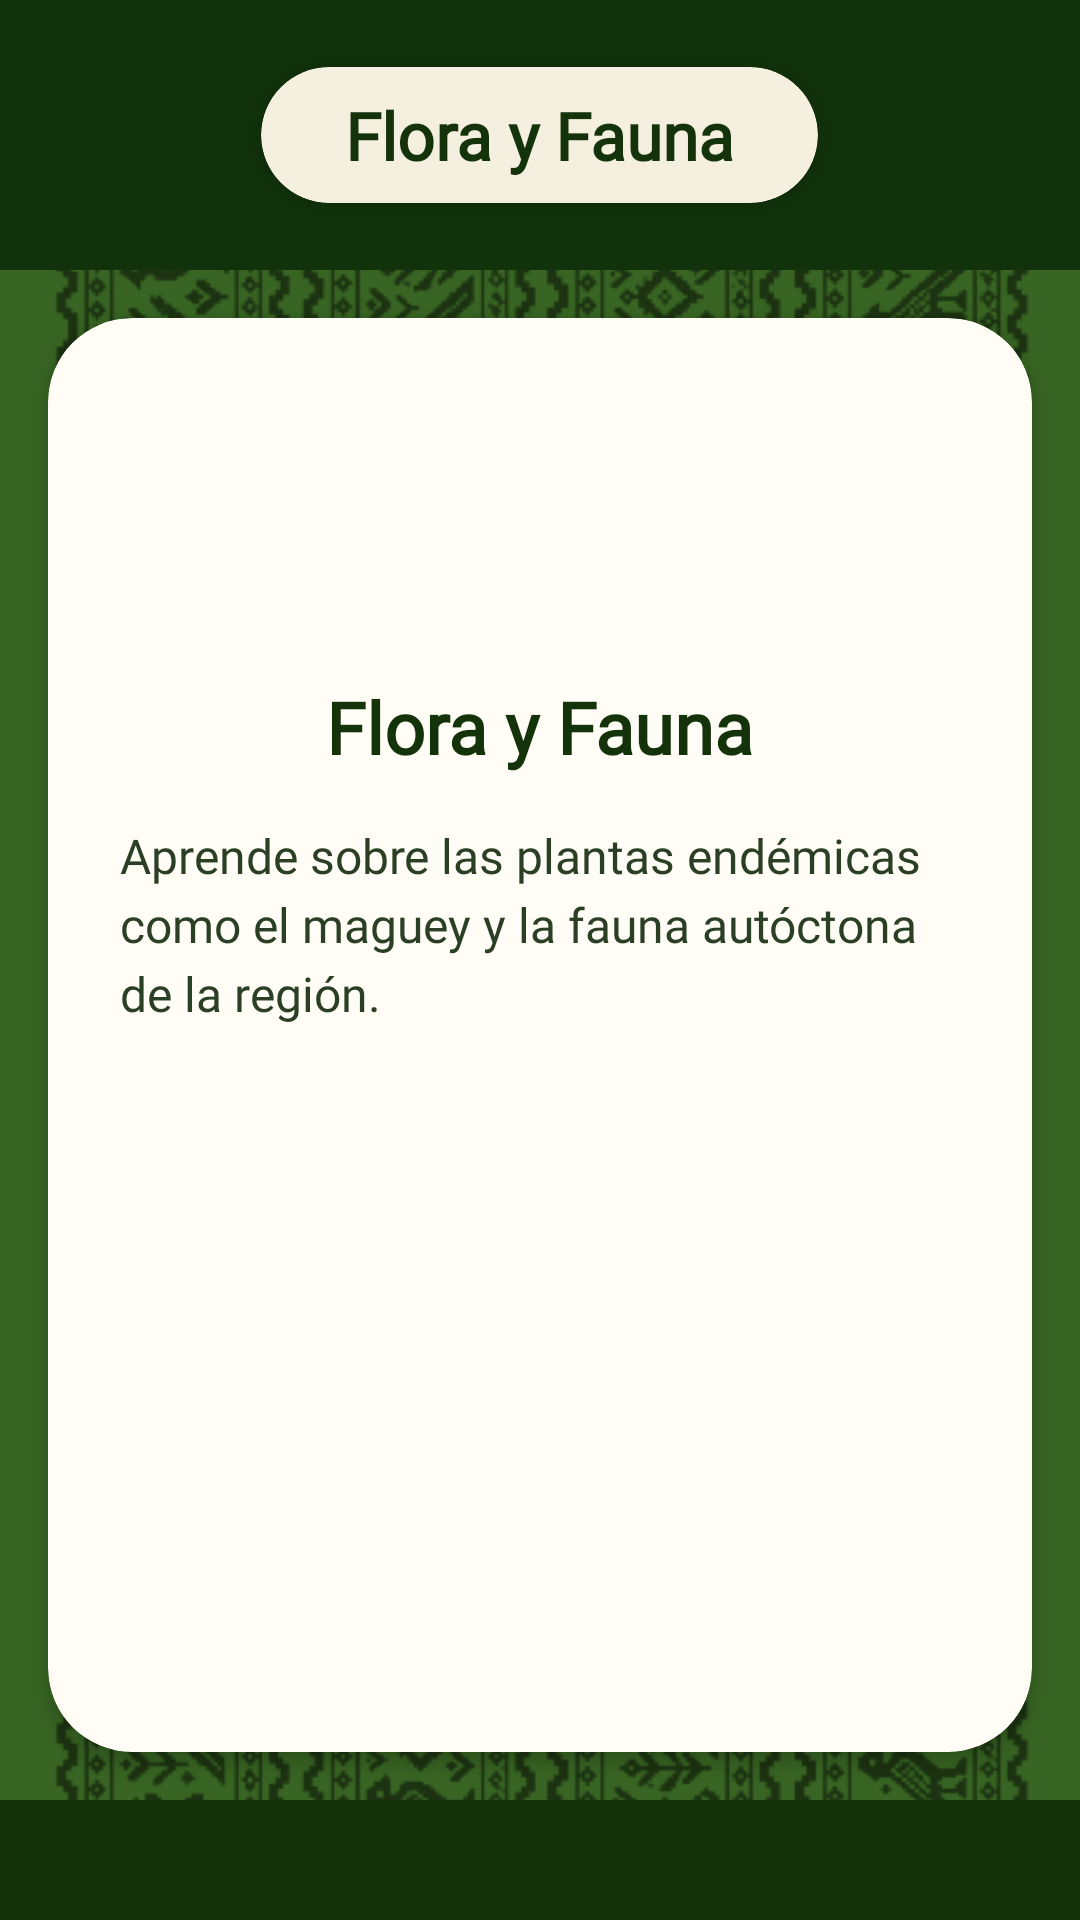

Layout XML and referenced resources for this Android screen:
<!-- AndroidManifest.xml: application theme Theme.CacoLearn -->
<!-- res/layout/fragment_florafauna.xml -->
<?xml version="1.0" encoding="utf-8"?>
<LinearLayout xmlns:android="http://schemas.android.com/apk/res/android"
    xmlns:app="http://schemas.android.com/apk/res-auto"
    xmlns:tools="http://schemas.android.com/tools"
    android:layout_width="match_parent"
    android:layout_height="match_parent"
    android:background="@drawable/fondo"
    android:orientation="vertical"
    tools:context=".florafauna">

    
    <FrameLayout
        android:layout_width="match_parent"
        android:layout_height="90dp"
        android:background="@drawable/bg_drawer_green_pattern">

        
        <ImageView
            android:id="@+id/btn_back"
            android:layout_width="48dp"
            android:layout_height="48dp"
            android:layout_gravity="center_vertical|start"
            android:layout_marginStart="12dp"
            android:background="?attr/selectableItemBackgroundBorderless"
            android:clickable="true"
            android:contentDescription="@string/region_florafauna"
            android:focusable="true"
            android:padding="10dp"
            android:src="@drawable/ic_back_arrow" />

        
        <androidx.cardview.widget.CardView
            android:layout_width="wrap_content"
            android:layout_height="wrap_content"
            android:layout_gravity="center"
            app:cardBackgroundColor="@color/c_arena"
            app:cardCornerRadius="24dp"
            app:cardElevation="3dp">

            <TextView
                android:layout_width="wrap_content"
                android:layout_height="wrap_content"
                android:fontFamily="@font/ptsans"
                android:paddingStart="28dp"
                android:paddingTop="8dp"
                android:paddingEnd="28dp"
                android:paddingBottom="8dp"
                android:text="@string/region_florafauna"
                android:textColor="@color/v_oscuro"
                android:textSize="22sp"
                android:textStyle="bold" />
        </androidx.cardview.widget.CardView>
    </FrameLayout>

    
    <androidx.cardview.widget.CardView
        android:layout_width="match_parent"
        android:layout_height="0dp"
        android:layout_margin="16dp"
        android:layout_weight="1"
        app:cardBackgroundColor="@color/c_base"
        app:cardCornerRadius="28dp"
        app:cardElevation="4dp">

        <ScrollView
            android:layout_width="match_parent"
            android:layout_height="match_parent"
            android:fillViewport="true"
            android:scrollbars="none">

            <LinearLayout
                android:layout_width="match_parent"
                android:layout_height="wrap_content"
                android:gravity="center_horizontal"
                android:orientation="vertical"
                android:padding="24dp">

                <ImageView
                    android:layout_width="80dp"
                    android:layout_height="80dp"
                    android:layout_marginBottom="16dp"
                    android:contentDescription="@string/region_florafauna"
                    android:src="@drawable/ic_region_florafauna" />

                <TextView
                    android:layout_width="wrap_content"
                    android:layout_height="wrap_content"
                    android:fontFamily="@font/ptsans"
                    android:text="@string/region_florafauna"
                    android:textColor="@color/v_oscuro"
                    android:textSize="24sp"
                    android:textStyle="bold" />

                <TextView
                    android:layout_width="match_parent"
                    android:layout_height="wrap_content"
                    android:layout_marginTop="16dp"
                    android:fontFamily="@font/ptsans"
                    android:lineSpacingExtra="4dp"
                    android:text="Aprende sobre las plantas endémicas como el maguey y la fauna autóctona de la región."
                    android:textColor="#2A3F24"
                    android:textSize="16sp" />

            </LinearLayout>
        </ScrollView>
    </androidx.cardview.widget.CardView>

    
    <View
        android:layout_width="match_parent"
        android:layout_height="40dp"
        android:background="@color/v_oscuro" />

</LinearLayout>
<!-- resources referenced by this layout -->
<resources>
  <color name="c_arena">#F5EFE0</color>
  <color name="c_base">#FFFDF6</color>
  <color name="v_oscuro">#14330B</color>
  <!-- drawable bg_drawer_green_pattern (drawable) -->
  <?xml version="1.0" encoding="utf-8"?>
  <shape xmlns:android="http://schemas.android.com/apk/res/android"
      android:shape="rectangle">
      <solid android:color="@color/drawer_green_dark" />
  </shape>
  <!-- drawable fondo: png bitmap (drawable, 396570 bytes) -->
  <string name="region_florafauna">Flora y Fauna</string>
  <style name="Theme.CacoLearn" parent="Base.Theme.CacoLearn" />
  <color name="drawer_green_dark">#11320B</color>
  <style name="Base.Theme.CacoLearn" parent="Theme.Material3.DayNight.NoActionBar">
          
          
      </style>
</resources>
